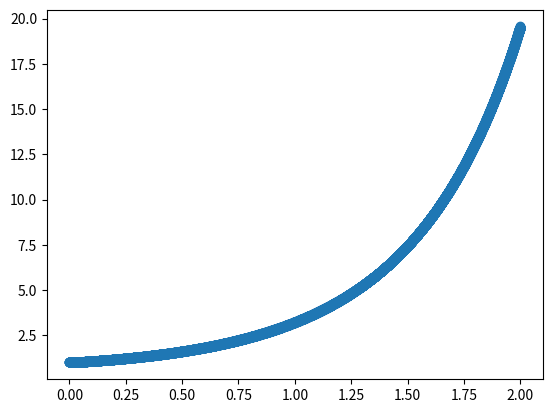

The script that saved this image:
import matplotlib.pyplot as plt

#Runge Kutta Method

def f(x, y):
    return x+y+(x*y)

def runge_kutta(f, x0, y0, h):
    k1 = f(x0, y0)
    k2 = f(x0 + (.5*h), y0 + (.5*h*k1))
    k3 = f(x0 + (.5*h), y0 + (.5*h*k2))
    k4 = f(x0 + h, y0 + (h*k3))
    tn1 = x0 + h
    yn1 = y0 + ((1/6)*h*(k1 + k2 + k3 + k4))
    return tn1 , yn1
xplot = list()
yplot = list()
x = 0
y = 1
h = .0001
while x < 2:
    xplot.append(x)
    yplot.append(y)
    x, y = runge_kutta(f, x, y, h)
plt.scatter(xplot, yplot)
plt.show()
'''
def g(k, A, T):
    return k*(A-(T**(.999)))

def runge_kutta(g, x0, y0, h, k):
    k1 = g(k, x0, y0)
    k2 = g(k, x0 + (.5*h), y0 + (.5*h*k1))
    k3 = g(k, x0 + (.5*h), y0 + (.5*h*k2))
    k4 = g(k, x0 + h, y0 + (h*k3))
    tn1 = x0 + h
    yn1 = y0 + ((1/6)*h*(k1 + k2 + k3 + k4))
    return tn1 , yn1

def findk(mins, maxs, increments, epsilon):
    b = increments
    xplot = list()
    yplot = list()
    while abs(maxs) - abs(mins) >= epsilon:
        xplot = list()
        yplot = list()
        x = 0
        y = 1
        h = .01
        #T_180 = 55.55
        b = (maxs + mins)/2
        while x < 180:
            xplot.append(x)
            yplot.append(y)
            x, y = runge_kutta(g, x, y, h, b)
        if yplot[len(yplot)-1] - 55.55 == 0:
            return b
        if yplot[len(yplot)-1] - 55.55 < epsilon:
            mins = b+increments
        if yplot[len(yplot)-1] - 55.55 > epsilon:
            maxs = b-increments
        print(b)
    plt.scatter(xplot, yplot)
    plt.show()
    return b

findk(0, 100, 10**(-10), 10**(-10))
'''